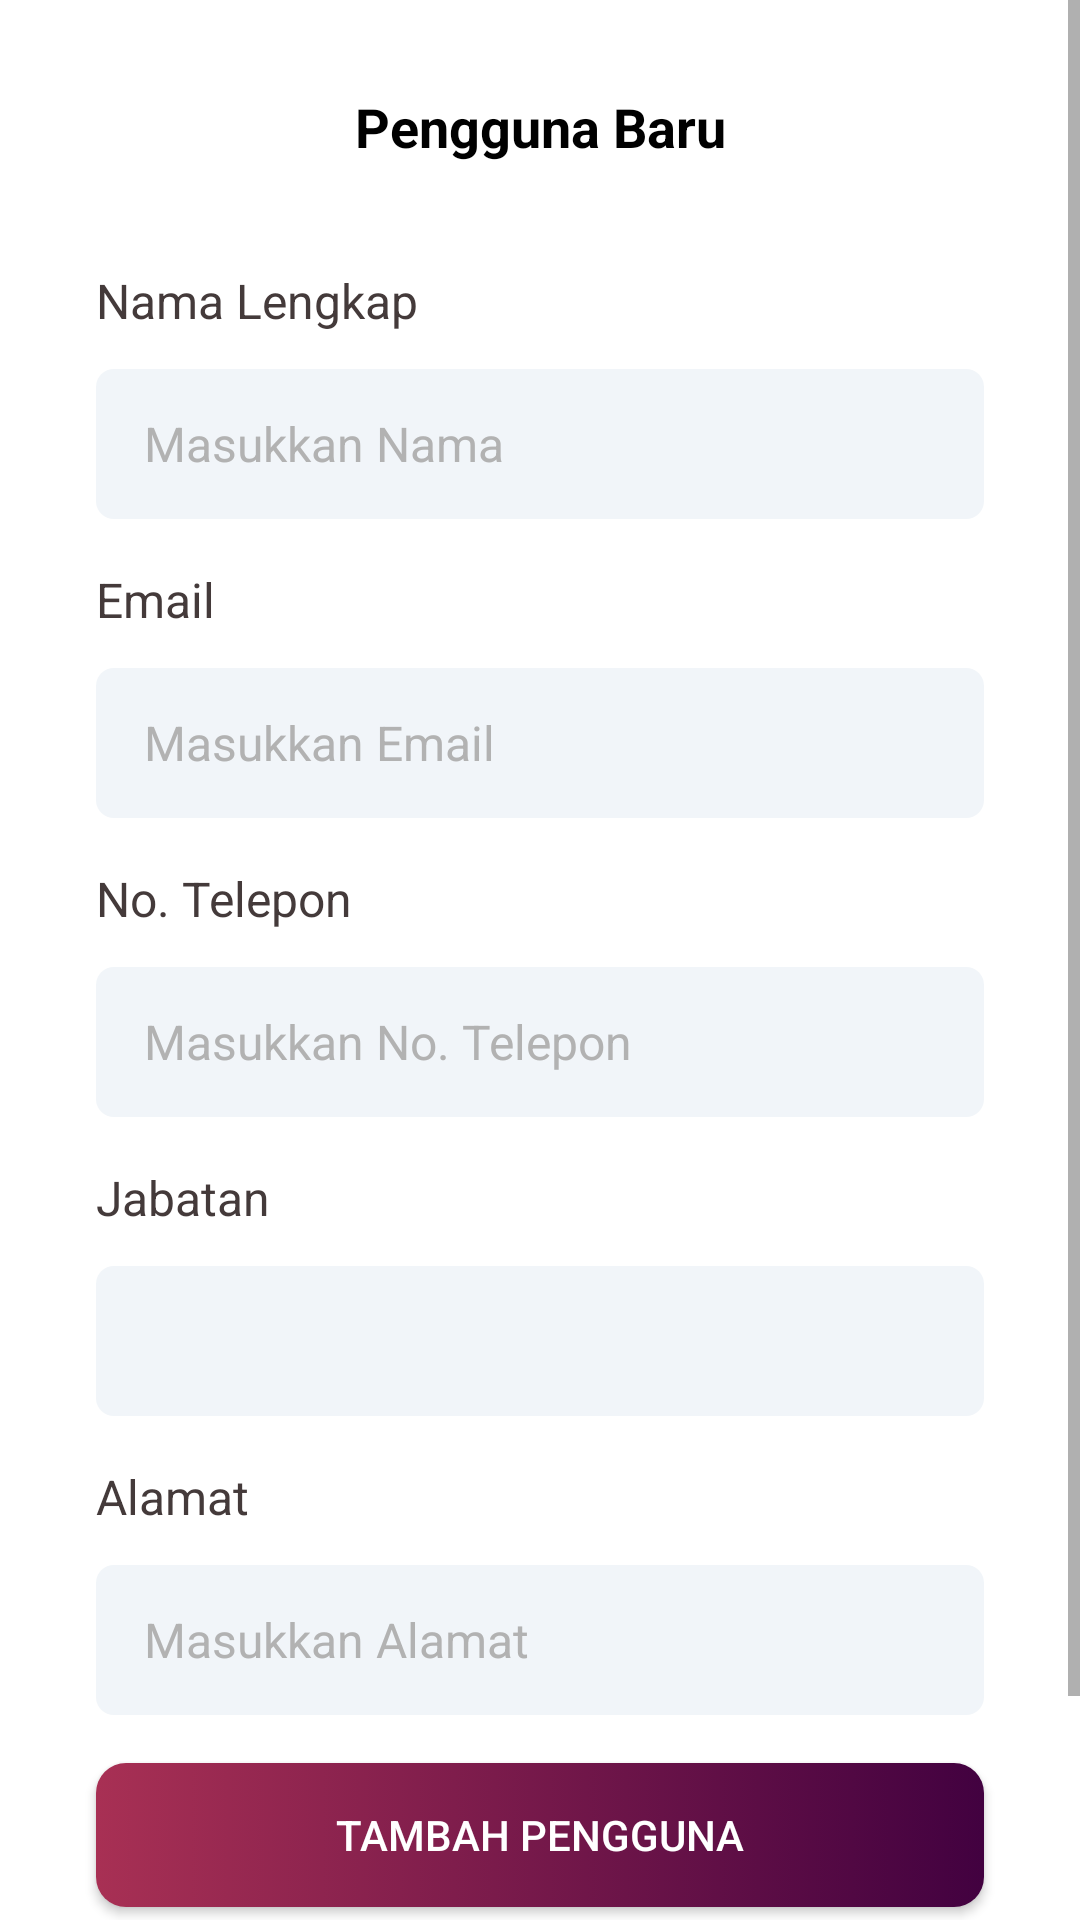

Write the Android layout XML for this screen, with the resource values it uses.
<!-- AndroidManifest.xml: application theme Theme.IceRanger -->
<!-- res/layout/activity_tambah_pengguna.xml -->
<?xml version="1.0" encoding="utf-8"?>
<androidx.constraintlayout.widget.ConstraintLayout xmlns:android="http://schemas.android.com/apk/res/android"
    xmlns:app="http://schemas.android.com/apk/res-auto"
    xmlns:tools="http://schemas.android.com/tools"
    android:layout_width="match_parent"
    android:layout_height="match_parent"
    tools:context=".TambahPengguna"
    android:background="#FFFFFF">
    <ScrollView
        android:layout_width="match_parent"
        android:layout_height="match_parent">
        <LinearLayout
            android:layout_width="match_parent"
            android:layout_height="match_parent"
            android:orientation="vertical">
            <TextView
                android:layout_width="match_parent"
                android:layout_height="wrap_content"
                android:text="Pengguna Baru"
                android:textSize="18sp"
                android:textStyle="bold"
                android:gravity="center"
                android:layout_marginTop="30dp"
                android:textColor="@color/black"/>
            <TextView
                android:layout_width="match_parent"
                android:layout_height="wrap_content"
                android:text="Nama Lengkap"
                android:textSize="16sp"
                android:layout_marginTop="35dp"
                android:layout_marginStart="32dp"
                android:layout_marginEnd="32dp"
                android:textColor="#443A3A"/>
            <EditText
                android:id="@+id/nama_addPengguna"
                android:layout_width="match_parent"
                android:layout_height="50dp"
                android:layout_marginStart="32dp"
                android:layout_marginEnd="32dp"
                android:layout_marginTop="12dp"
                android:background="@drawable/grey_edittext"
                android:paddingStart="16dp"
                android:paddingEnd="16dp"
                android:textColor="@color/black"
                android:textColorHint="#B2B2B2"
                android:textSize="16sp"
                android:hint="Masukkan Nama"
                android:ems="10"
                android:inputType="text"
                android:text="" />

            <TextView
                android:layout_width="match_parent"
                android:layout_height="wrap_content"
                android:layout_marginStart="32dp"
                android:layout_marginTop="16dp"
                android:layout_marginEnd="32dp"
                android:text="Email"
                android:textColor="#443A3A"
                android:textSize="16sp" />
            <EditText
                android:id="@+id/email_addPengguna"
                android:layout_width="match_parent"
                android:layout_height="50dp"
                android:layout_marginStart="32dp"
                android:layout_marginEnd="32dp"
                android:layout_marginTop="12dp"
                android:background="@drawable/grey_edittext"
                android:paddingStart="16dp"
                android:paddingEnd="16dp"
                android:textColor="@color/black"
                android:textColorHint="#B2B2B2"
                android:textSize="16sp"
                android:hint="Masukkan Email"
                android:ems="10"
                android:inputType="textEmailAddress"
                android:text="" />

            <TextView
                android:layout_width="match_parent"
                android:layout_height="wrap_content"
                android:text="No. Telepon"
                android:textSize="16sp"
                android:layout_marginTop="16dp"
                android:layout_marginStart="32dp"
                android:layout_marginEnd="32dp"
                android:textColor="#443A3A"/>
            <EditText
                android:id="@+id/tel_addPengguna"
                android:layout_width="match_parent"
                android:layout_height="50dp"
                android:layout_marginStart="32dp"
                android:layout_marginEnd="32dp"
                android:layout_marginTop="12dp"
                android:background="@drawable/grey_edittext"
                android:paddingStart="16dp"
                android:paddingEnd="16dp"
                android:textColor="@color/black"
                android:textColorHint="#B2B2B2"
                android:textSize="16sp"
                android:hint="Masukkan No. Telepon"
                android:ems="10"
                android:inputType="phone"
                android:text="" />

            <TextView
                android:layout_width="match_parent"
                android:layout_height="wrap_content"
                android:text="Jabatan"
                android:textSize="16sp"
                android:layout_marginTop="16dp"
                android:layout_marginStart="32dp"
                android:layout_marginEnd="32dp"
                android:textColor="#443A3A"/>
            <Spinner
                android:id="@+id/jabatan_addPengguna"
                android:layout_marginTop="12dp"
                android:layout_marginStart="32dp"
                android:layout_marginEnd="32dp"
                android:paddingStart="9dp"
                android:paddingEnd="9dp"
                android:layout_width="match_parent"
                android:layout_height="50dp"
                android:background="@drawable/grey_edittext"/>
            <TextView
                android:layout_width="match_parent"
                android:layout_height="wrap_content"
                android:text="Alamat"
                android:textSize="16sp"
                android:layout_marginTop="16dp"
                android:layout_marginStart="32dp"
                android:layout_marginEnd="32dp"
                android:textColor="#443A3A"/>
            <EditText
                android:id="@+id/alamat_addPengguna"
                android:layout_width="match_parent"
                android:layout_height="50dp"
                android:layout_marginStart="32dp"
                android:layout_marginEnd="32dp"
                android:layout_marginTop="12dp"
                android:background="@drawable/grey_edittext"
                android:paddingStart="16dp"
                android:paddingEnd="16dp"
                android:textColor="@color/black"
                android:textColorHint="#B2B2B2"
                android:textSize="16sp"
                android:hint="Masukkan Alamat"
                android:ems="10"
                android:inputType="text"
                android:text="" />
            <Button
                android:id="@+id/btn_tambahPengguna"
                android:layout_width="match_parent"
                android:layout_height="wrap_content"
                android:layout_marginStart="32dp"
                android:layout_marginEnd="32dp"
                android:layout_marginTop="16dp"
                android:text="Tambah Pengguna"
                android:textColor="@color/white"
                android:background="@drawable/button_gradasi"/>
            <Button
                android:id="@+id/btn_batal_addPengguna"
                android:layout_width="match_parent"
                android:layout_height="wrap_content"
                android:layout_marginStart="32dp"
                android:layout_marginEnd="32dp"
                android:layout_marginTop="9dp"
                android:layout_marginBottom="32dp"
                android:text="Batal"
                android:textColor="@color/black"
                android:background="@drawable/btn_batal"/>
        </LinearLayout>
    </ScrollView>
</androidx.constraintlayout.widget.ConstraintLayout>
<!-- resources referenced by this layout -->
<resources>
  <!-- drawable btn_batal (drawable) -->
  <?xml version="1.0" encoding="utf-8"?>
  <selector xmlns:android="http://schemas.android.com/apk/res/android">
  <item>
      <shape android:shape="rectangle">
          <corners android:radius="10dp"/>
          <stroke android:color="#9B9B9B" android:width="2dp"/>
      </shape>
  </item>
  </selector>
  <!-- drawable button_gradasi (drawable) -->
  <?xml version="1.0" encoding="utf-8"?>
  <selector xmlns:android="http://schemas.android.com/apk/res/android">
      <item>
          <shape android:shape="rectangle">
              <gradient android:startColor="#420140" android:endColor="#A83054" android:angle="180"/>
              <corners android:radius="10dp"/>
          </shape>
      </item>
  </selector>
  <!-- drawable grey_edittext (drawable) -->
  <?xml version="1.0" encoding="utf-8"?>
  <selector xmlns:android="http://schemas.android.com/apk/res/android">
      <item>
          <shape android:shape="rectangle">
              <solid android:color="#F1F5F9"/>
              <corners android:radius="6dp"/>
          </shape>
      </item>
  </selector>
  <style name="Theme.IceRanger" parent="Base.Theme.IceRanger" />
  <style name="Base.Theme.IceRanger" parent="Theme.AppCompat.Light.NoActionBar">
          
          
      </style>
  <!-- not gathered from this repository: default colours our renderer supplied (Android Studio template values) -->
  <color name="black">#FF000000</color>
  <color name="white">#FFFFFFFF</color>
</resources>
